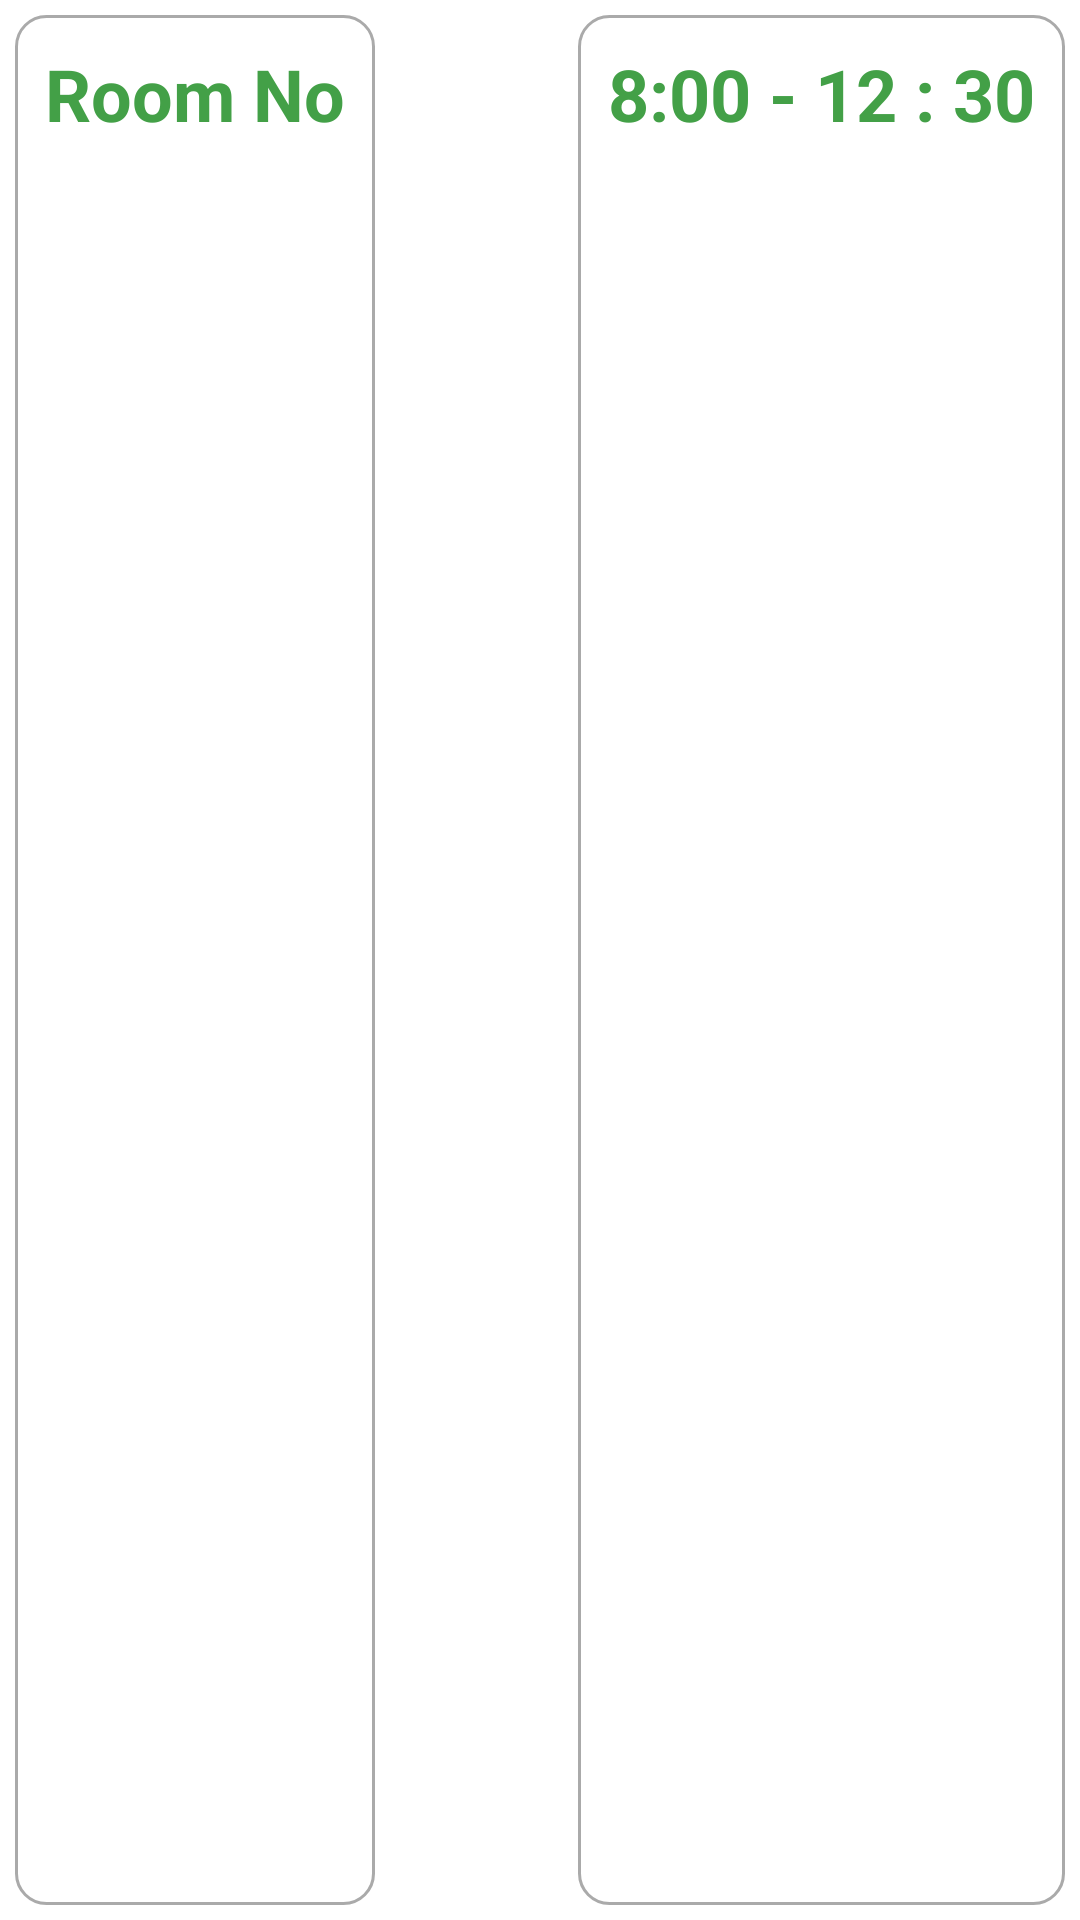

Layout XML and referenced resources for this Android screen:
<!-- AndroidManifest.xml: application theme Theme.CSITTimeTableApp -->
<!-- res/layout/avilable_room_item.xml -->
<?xml version="1.0" encoding="utf-8"?>
<RelativeLayout xmlns:android="http://schemas.android.com/apk/res/android"
    android:layout_width="match_parent"
    android:layout_height="60dp"
    android:layout_margin="10dp"
    android:padding="5sp"
    >

    <TextView
        android:id="@+id/room_name"
        style="@style/listview_item_style"
        android:layout_width="wrap_content"
        android:layout_height="match_parent"
        android:layout_alignParentStart="true"
        android:layout_alignParentTop="true"
        android:layout_alignParentBottom="true"
        android:padding="10dp"
        android:text="@string/room_no" />

    <TextView
        android:id="@+id/time_duration"
        style="@style/listview_item_style"
        android:layout_width="wrap_content"
        android:layout_height="match_parent"
        android:layout_alignParentTop="true"
        android:layout_alignParentEnd="true"
        android:layout_alignParentBottom="true"
        android:padding="10dp"
        android:text="@string/time_dummy" />



</RelativeLayout>
<!-- resources referenced by this layout -->
<resources>
  <string name="room_no">Room No</string>
  <string name="time_dummy">8:00 - 12 : 30</string>
  <style name="listview_item_style">
          <item name="android:background">@drawable/edit</item>
          <item name="android:textColor">#43A047</item>
          <item name="android:textSize">24sp</item>
          <item name="android:textStyle">bold</item>
      </style>
  <style name="Theme.CSITTimeTableApp" parent="Theme.MaterialComponents.Light.DarkActionBar">
          
          <item name="colorPrimary">@color/purple_500</item>
          <item name="colorPrimaryVariant">@color/purple_700</item>
          <item name="colorOnPrimary">@color/white</item>
          
          <item name="colorSecondary">@color/teal_200</item>
          <item name="colorSecondaryVariant">@color/teal_200</item>
          <item name="colorOnSecondary">@color/white</item>
          
          <item name="android:statusBarColor" tools:targetApi="l">?attr/colorPrimaryVariant</item>
          
  
      </style>
  <!-- drawable edit (drawable) -->
  <?xml version="1.0" encoding="utf-8"?>
  <selector xmlns:android="http://schemas.android.com/apk/res/android">
  <item android:state_enabled="true" android:state_focused="true">
      <shape android:shape="rectangle">
          <solid android:color="@color/white"/>
          <corners android:radius="10dp"/>
          <stroke android:color="@color/design_default_color_primary" android:width="1dp"/>
      </shape>
  </item>
      <item android:state_enabled="true">
      <shape android:shape="rectangle">
          <solid android:color="@color/white"/>
          <corners android:radius="10dp"/>
          <stroke android:color="@android:color/darker_gray" android:width="1dp"/>
      </shape>
  </item>
  </selector>
  <color name="purple_500">#FFC107</color>
  <color name="purple_700">#44BDB2</color>
  <color name="white">#FFFFFFFF</color>
  <color name="teal_200">#FF03DAC5</color>
</resources>
